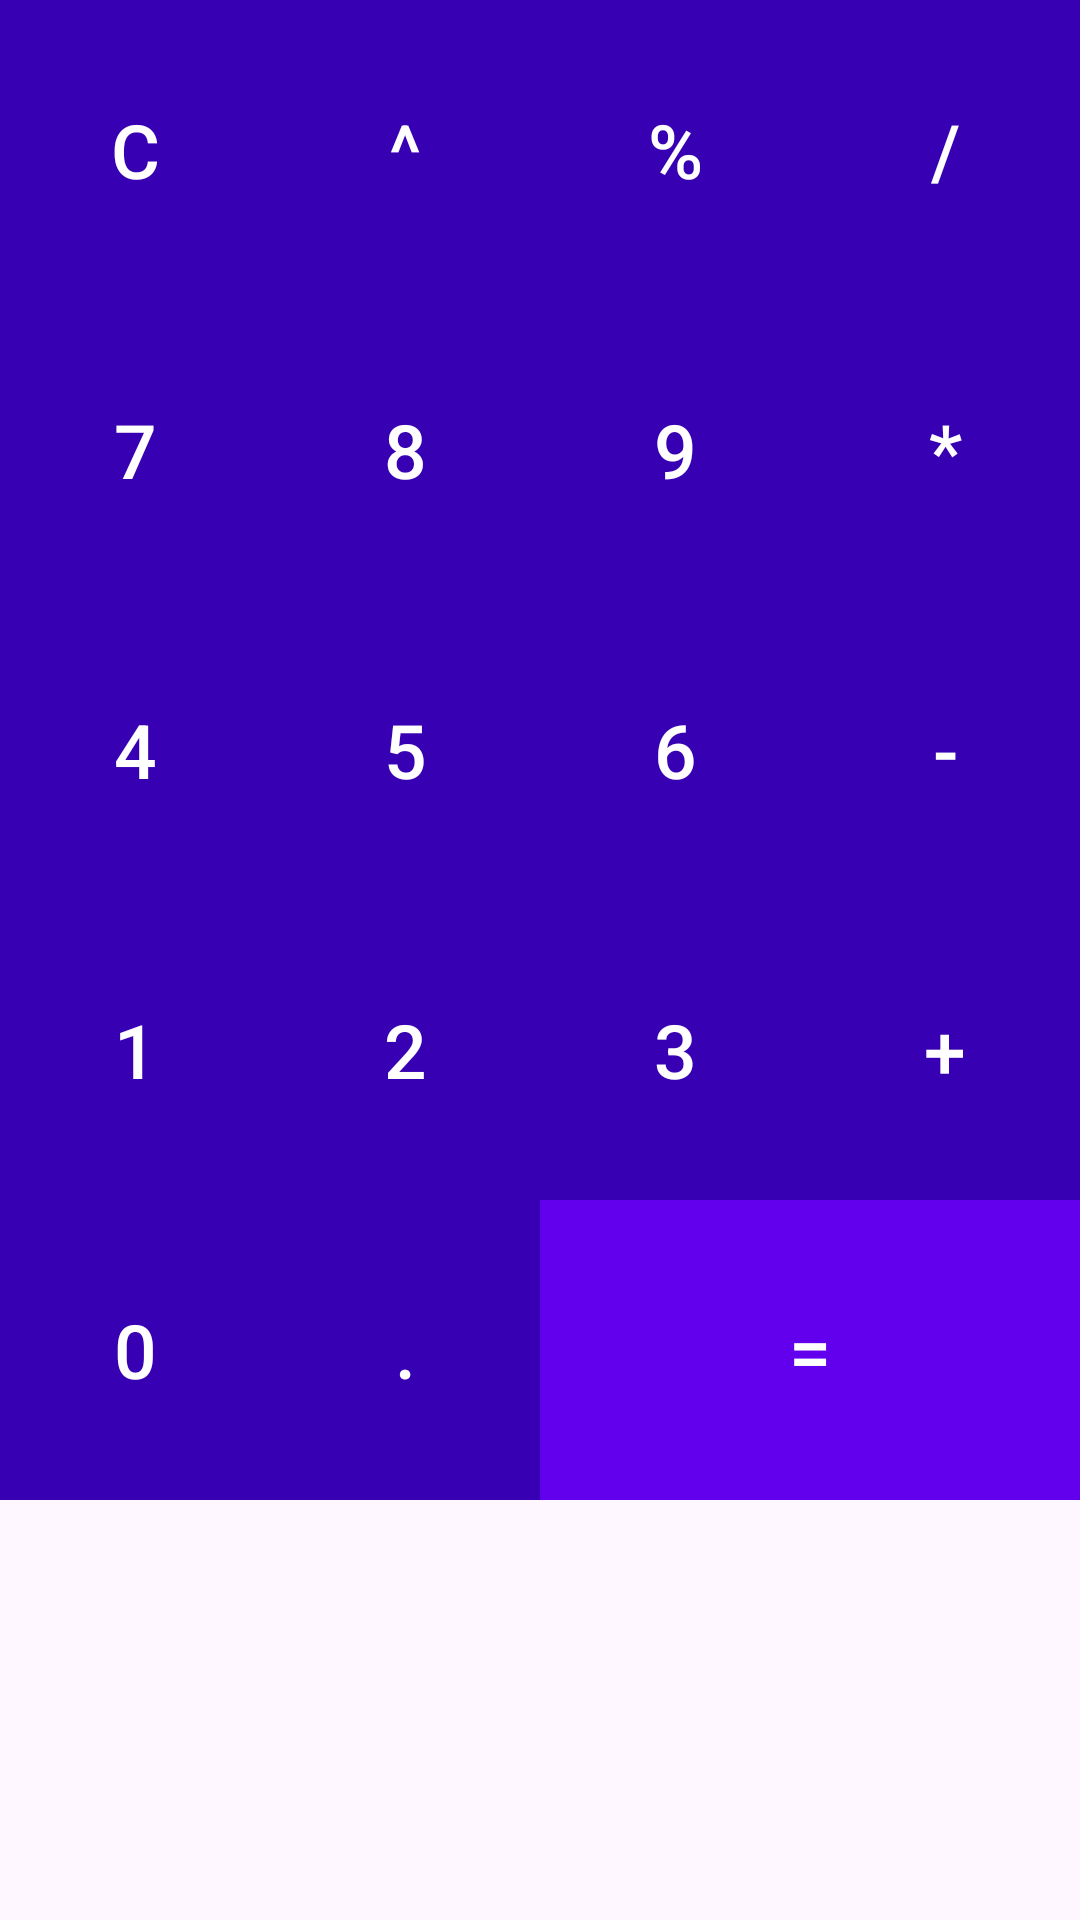

Here is an Android app screen rendered from its layout file. Give the layout XML and the strings, colors and styles it references.
<!-- AndroidManifest.xml: application theme Theme.PrjCalculator -->
<!-- res/layout/layout_buttons.xml -->
<?xml version="1.0" encoding="utf-8"?>
<RelativeLayout xmlns:android="http://schemas.android.com/apk/res/android"
    android:layout_width="match_parent"
    android:layout_height="wrap_content">

    <GridLayout
        android:layout_width="match_parent"
        android:layout_height="wrap_content"
        android:rowCount="5"
        android:columnCount="4">

        <Button
            android:id="@+id/clear_btn"
            android:layout_width="wrap_content"
            android:layout_height="100dp"
            android:text="C"
            android:textColor="@color/white"
            android:background="@color/design_default_color_primary_dark"
            android:textSize="25sp"
            android:layout_row="0"
            android:layout_column="0"
            android:layout_columnWeight="1"
            android:onClick="onButtonClicked"/>


        <Button
            android:id="@+id/power_btn"
            android:layout_width="wrap_content"
            android:layout_height="100dp"
            android:text="^"
            android:textColor="@color/white"
            android:background="@color/design_default_color_primary_dark"
            android:textSize="25sp"
            android:layout_row="0"
            android:layout_column="1"
            android:layout_columnWeight="1"
            android:onClick="onButtonClicked"/>

        <Button
            android:id="@+id/percent_btn"
            android:layout_width="wrap_content"
            android:layout_height="100dp"
            android:text="%"
            android:textColor="@color/white"
            android:background="@color/design_default_color_primary_dark"
            android:textSize="25sp"
            android:layout_row="0"
            android:layout_column="2"
            android:layout_columnWeight="1"
            android:onClick="onButtonClicked"/>
        <Button
            android:id="@+id/division_btn"
            android:layout_width="wrap_content"
            android:layout_height="100dp"
            android:text="/"
            android:textColor="@color/white"
            android:background="@color/design_default_color_primary_dark"
            android:textSize="25sp"
            android:layout_row="0"
            android:layout_column="3"
            android:layout_columnWeight="1"
            android:onClick="onButtonClicked"/>
        <Button
            android:id="@+id/btn7"
            android:layout_width="wrap_content"
            android:layout_height="100dp"
            android:text="7"
            android:textColor="@color/white"
            android:background="@color/design_default_color_primary_dark"
            android:textSize="25sp"
            android:layout_row="1"
            android:layout_column="0"
            android:layout_columnWeight="1"
            android:onClick="onButtonClicked"/>
        <Button
            android:id="@+id/btn8"
            android:layout_width="wrap_content"
            android:layout_height="100dp"
            android:text="8"
            android:textColor="@color/white"
            android:background="@color/design_default_color_primary_dark"
            android:textSize="25sp"
            android:layout_row="1"
            android:layout_column="1"
            android:layout_columnWeight="1"
            android:onClick="onButtonClicked"/>
        <Button
            android:id="@+id/btn9"
            android:layout_width="wrap_content"
            android:layout_height="100dp"
            android:text="9"
            android:textColor="@color/white"
            android:background="@color/design_default_color_primary_dark"
            android:textSize="25sp"
            android:layout_row="1"
            android:layout_column="2"
            android:layout_columnWeight="1"
            android:onClick="onButtonClicked"/>

        <Button
            android:id="@+id/multiply_btn"
            android:layout_width="wrap_content"
            android:layout_height="100dp"
            android:text="*"
            android:textColor="@color/white"
            android:background="@color/design_default_color_primary_dark"
            android:textSize="25sp"
            android:layout_row="1"
            android:layout_column="3"
            android:layout_columnWeight="1"
            android:onClick="onButtonClicked"/>

        <Button
            android:id="@+id/btn4"
            android:layout_width="wrap_content"
            android:layout_height="100dp"
            android:text="4"
            android:textColor="@color/white"
            android:background="@color/design_default_color_primary_dark"
            android:textSize="25sp"
            android:layout_row="2"
            android:layout_column="0"
            android:layout_columnWeight="1"
            android:onClick="onButtonClicked"/>
        <Button
            android:id="@+id/btn5"
            android:layout_width="wrap_content"
            android:layout_height="100dp"
            android:text="5"
            android:textColor="@color/white"
            android:background="@color/design_default_color_primary_dark"
            android:textSize="25sp"
            android:layout_row="2"
            android:layout_column="1"
            android:layout_columnWeight="1"
            android:onClick="onButtonClicked"/>
        <Button
            android:id="@+id/btn6"
            android:layout_width="wrap_content"
            android:layout_height="100dp"
            android:text="6"
            android:textColor="@color/white"
            android:background="@color/design_default_color_primary_dark"
            android:textSize="25sp"
            android:layout_row="2"
            android:layout_column="2"
            android:layout_columnWeight="1"
            android:onClick="onButtonClicked"/>

        <Button
            android:id="@+id/substraction_btn"
            android:layout_width="wrap_content"
            android:layout_height="100dp"
            android:text="-"
            android:textColor="@color/white"
            android:background="@color/design_default_color_primary_dark"
            android:textSize="25sp"
            android:layout_row="2"
            android:layout_column="3"
            android:layout_columnWeight="1"
            android:onClick="onButtonClicked"/>


        <Button
            android:id="@+id/btn1"
            android:layout_width="wrap_content"
            android:layout_height="100dp"
            android:text="1"
            android:textColor="@color/white"
            android:background="@color/design_default_color_primary_dark"
            android:textSize="25sp"
            android:layout_row="3"
            android:layout_column="0"
            android:layout_columnWeight="1"
            android:onClick="onButtonClicked"/>
        <Button
            android:id="@+id/btn2"
            android:layout_width="wrap_content"
            android:layout_height="100dp"
            android:text="2"
            android:textColor="@color/white"
            android:background="@color/design_default_color_primary_dark"
            android:textSize="25sp"
            android:layout_row="3"
            android:layout_column="1"
            android:layout_columnWeight="1"
            android:onClick="onButtonClicked"/>
        <Button
            android:id="@+id/btn3"
            android:layout_width="wrap_content"
            android:layout_height="100dp"
            android:text="3"
            android:textColor="@color/white"
            android:background="@color/design_default_color_primary_dark"
            android:textSize="25sp"
            android:layout_row="3"
            android:layout_column="2"
            android:layout_columnWeight="1"
            android:onClick="onButtonClicked"/>

        <Button
            android:id="@+id/addition_btn"
            android:layout_width="wrap_content"
            android:layout_height="100dp"
            android:text="+"
            android:textColor="@color/white"
            android:background="@color/design_default_color_primary_dark"
            android:textSize="25sp"
            android:layout_row="3"
            android:layout_column="3"
            android:layout_columnWeight="1"
            android:onClick="onButtonClicked"/>

        <Button
            android:id="@+id/btn0"
            android:layout_width="wrap_content"
            android:layout_height="100dp"
            android:text="0"
            android:textColor="@color/white"
            android:background="@color/design_default_color_primary_dark"
            android:textSize="25sp"
            android:layout_row="4"
            android:layout_column="0"
            android:layout_columnWeight="1"
            android:onClick="onButtonClicked"/>
        <Button
            android:id="@+id/btnpoint"
            android:layout_width="wrap_content"
            android:layout_height="100dp"
            android:text="."
            android:textColor="@color/white"
            android:background="@color/design_default_color_primary_dark"
            android:textSize="25sp"
            android:layout_row="4"
            android:layout_column="1"
            android:layout_columnWeight="1"
            android:onClick="onButtonClicked"/>
        <Button
            android:id="@+id/equal_btn"
            android:layout_width="wrap_content"
            android:layout_height="100dp"
            android:text="="
            android:textColor="@color/white"
            android:background="@color/design_default_color_primary"
            android:textSize="25sp"
            android:layout_row="4"
            android:layout_column="2"
            android:layout_columnWeight="1"
            android:onClick="onButtonClicked"
            android:layout_columnSpan="2"/>

    </GridLayout>
</RelativeLayout>
<!-- resources referenced by this layout -->
<resources>
  <style name="Theme.PrjCalculator" parent="Base.Theme.PrjCalculator" />
  <style name="Base.Theme.PrjCalculator" parent="Theme.Material3.DayNight.NoActionBar">
          
          
      </style>
  <!-- not gathered from this repository: default colours our renderer supplied (Android Studio template values) -->
  <color name="white">#FFFFFFFF</color>
</resources>
